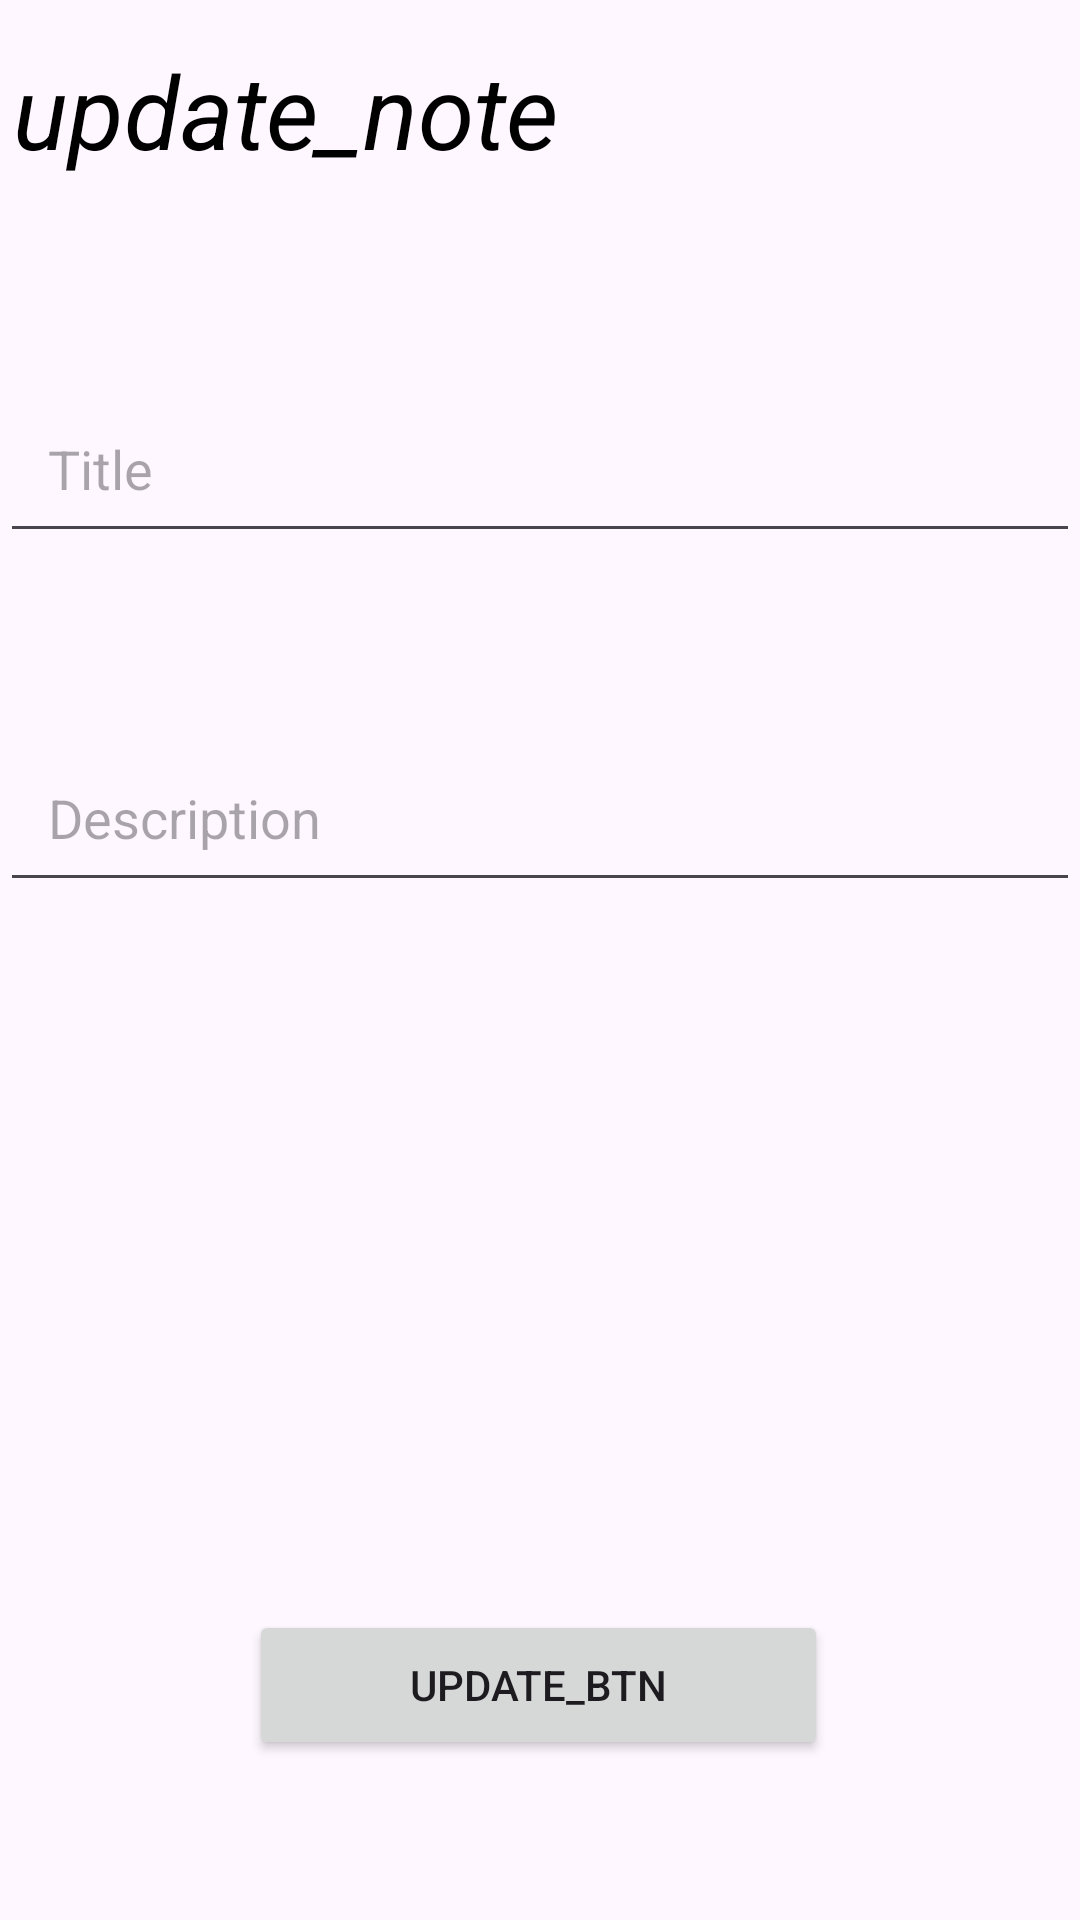

This screen was rendered from an Android layout file. Write that file and the resources it references.
<!-- AndroidManifest.xml: application theme Theme.MyApplication -->
<!-- res/layout/activity_update_note.xml -->
<?xml version="1.0" encoding="utf-8"?>
<androidx.constraintlayout.widget.ConstraintLayout xmlns:android="http://schemas.android.com/apk/res/android"
    xmlns:app="http://schemas.android.com/apk/res-auto"
    xmlns:tools="http://schemas.android.com/tools"
    android:layout_width="match_parent"
    android:layout_height="match_parent"
    tools:context=".UpdateNoteActivity">

    <ImageView
        android:id="@+id/imageView3"
        android:layout_width="477dp"
        android:layout_height="911dp"
        app:layout_constraintBottom_toBottomOf="parent"
        app:layout_constraintEnd_toEndOf="parent"
        app:layout_constraintStart_toStartOf="parent"
        app:layout_constraintTop_toTopOf="parent"/>

    <TextView
        android:id="@+id/textView5"
        android:layout_width="281dp"
        android:layout_height="67dp"
        android:text="update_note"
        android:textColor="@color/black"
        android:textSize="34sp"
        android:textStyle="italic"
        app:layout_constraintBottom_toTopOf="@+id/editTextTitle"
        app:layout_constraintEnd_toEndOf="parent"
        app:layout_constraintHorizontal_bias="0.053"
        app:layout_constraintStart_toStartOf="parent"
        app:layout_constraintTop_toTopOf="parent"
        app:layout_constraintVertical_bias="0.231" />

    <EditText
        android:id="@+id/editTextTitle"
        android:layout_width="0dp"
        android:layout_height="wrap_content"
        android:layout_marginTop="128dp"
        android:hint="Title"
        android:padding="16dp"
        app:layout_constraintEnd_toEndOf="parent"
        app:layout_constraintHorizontal_bias="1.0"
        app:layout_constraintStart_toStartOf="parent"
        app:layout_constraintTop_toTopOf="parent" />

    <EditText
        android:id="@+id/editTextDescription"
        android:layout_width="0dp"
        android:layout_height="wrap_content"
        android:layout_marginTop="60dp"
        android:hint="Description"
        android:padding="16dp"
        app:layout_constraintEnd_toEndOf="parent"
        app:layout_constraintHorizontal_bias="0.0"
        app:layout_constraintStart_toStartOf="parent"
        app:layout_constraintTop_toBottomOf="@id/editTextTitle" />

    <Button
        android:id="@+id/buttonSave"
        android:layout_width="193dp"
        android:layout_height="50dp"
        android:layout_marginTop="236dp"
        android:text="update_btn"
        app:layout_constraintEnd_toEndOf="parent"
        app:layout_constraintHorizontal_bias="0.498"
        app:layout_constraintStart_toStartOf="parent"
        app:layout_constraintTop_toBottomOf="@id/editTextDescription" />

</androidx.constraintlayout.widget.ConstraintLayout>
<!-- resources referenced by this layout -->
<resources>
  <color name="black">#FF000000</color>
  <style name="Theme.MyApplication" parent="Base.Theme.MyApplication" />
  <style name="Base.Theme.MyApplication" parent="Theme.Material3.DayNight.NoActionBar">
          
          <item name="colorPrimary">#488CF4</item>
  
  
  
      </style>
</resources>
